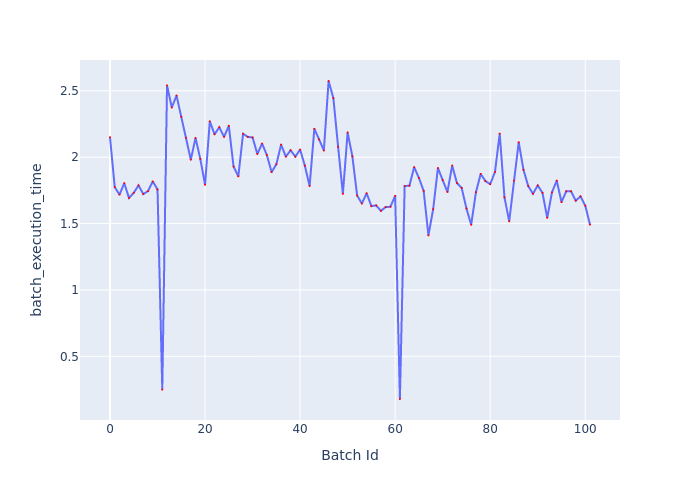

The table this chart was drawn from, first rows:
Batch Id, batch_execution_time
0, 2.151
1, 1.774
2, 1.718
3, 1.804
4, 1.693
5, 1.732
6, 1.787
7, 1.722
8, 1.744
9, 1.817
10, 1.757
11, 0.2491
12, 2.541
13, 2.374
14, 2.464
15, 2.304
16, 2.146
17, 1.981
18, 2.145
19, 1.987
20, 1.792
21, 2.27
22, 2.172
23, 2.225
24, 2.153
25, 2.237
26, 1.929
27, 1.856
28, 2.176
29, 2.153
30, 2.148
31, 2.024
32, 2.102
33, 2.017
34, 1.888
35, 1.946
36, 2.095
37, 2.004
38, 2.052
39, 2.004
40, 2.057
41, 1.936
42, 1.783
43, 2.214
44, 2.134
45, 2.05
46, 2.574
47, 2.445
48, 2.078
49, 1.724
50, 2.186
51, 2.006
52, 1.712
53, 1.651
54, 1.729
55, 1.631
56, 1.637
57, 1.596
58, 1.624
59, 1.627
... 42 more rows
